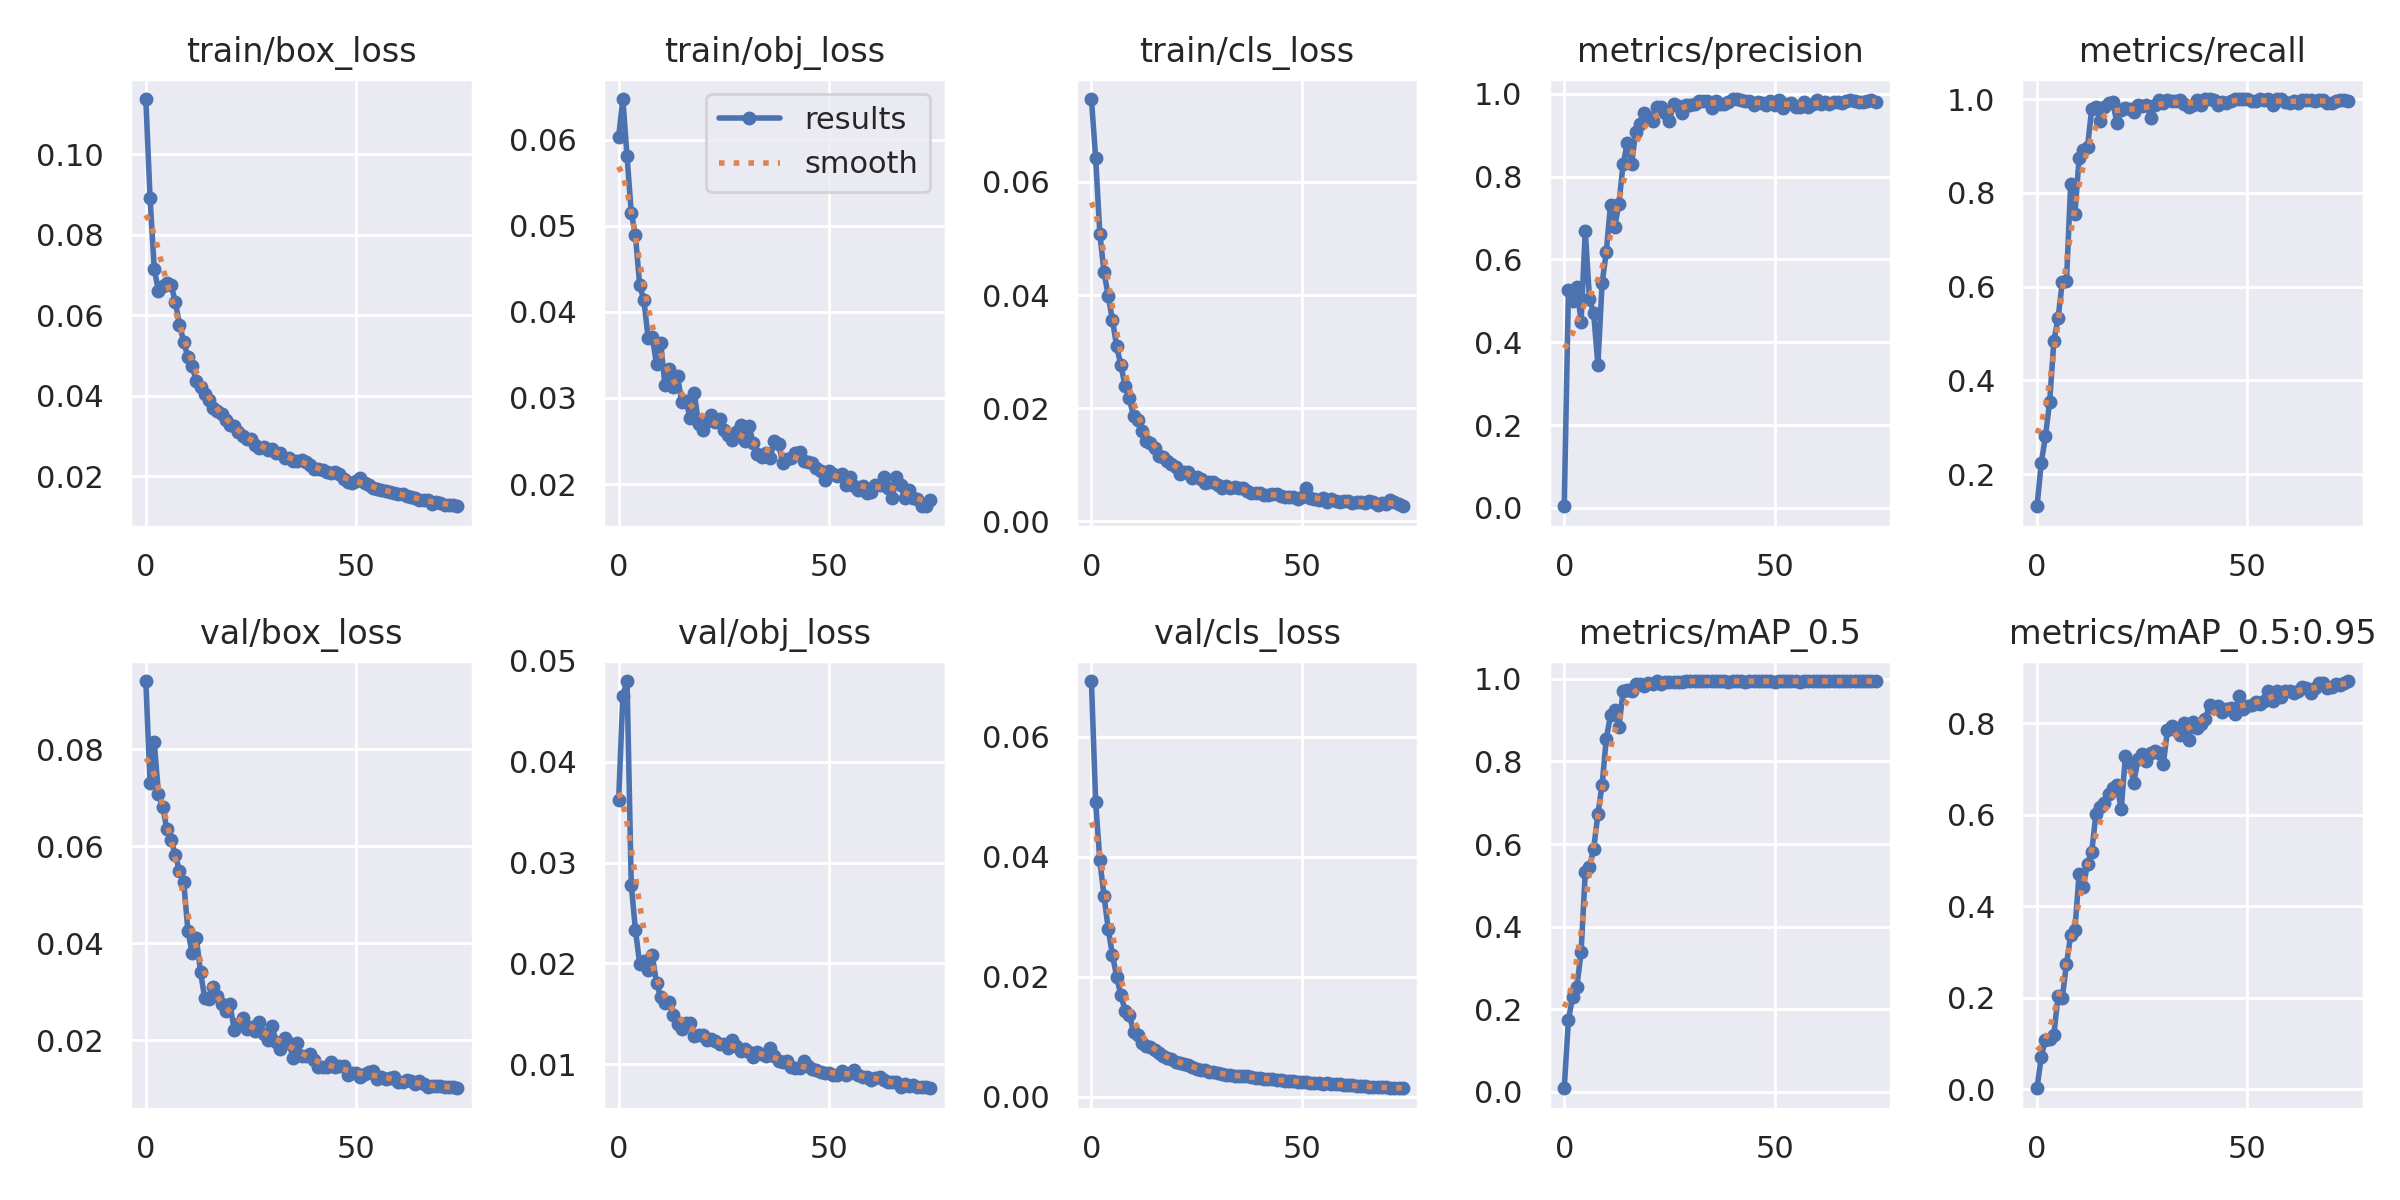

The data file committed next to this chart (first rows):
epoch, train/box_loss, train/obj_loss, train/cls_loss, metrics/precision, metrics/recall, metrics/mAP_0.5, metrics/mAP_0.5:0.95, val/box_loss, val/obj_loss, val/cls_loss, x/lr0, x/lr1, x/lr2
0, 0.1138, 0.06035, 0.07465, 0.003891, 0.1314, 0.008008, 0.001817, 0.09403, 0.03616, 0.06925, 0.0874, 0.0014, 0.0014
1, 0.08922, 0.06472, 0.06424, 0.5269, 0.2236, 0.1746, 0.0706, 0.07296, 0.04655, 0.04907, 0.07386, 0.002862, 0.002862
2, 0.07153, 0.05807, 0.05082, 0.4989, 0.2805, 0.2291, 0.1085, 0.0814, 0.048, 0.03937, 0.06028, 0.004284, 0.004284
3, 0.066, 0.05152, 0.04402, 0.5328, 0.3546, 0.2541, 0.1096, 0.07078, 0.0278, 0.03337, 0.04667, 0.005666, 0.005666
4, 0.0674, 0.0489, 0.0398, 0.4491, 0.484, 0.3377, 0.1193, 0.06797, 0.02329, 0.02791, 0.03301, 0.007009, 0.007009
5, 0.06807, 0.04307, 0.03557, 0.6685, 0.5324, 0.5321, 0.2038, 0.06352, 0.01997, 0.02357, 0.01931, 0.008313, 0.008313
6, 0.06754, 0.04138, 0.03095, 0.5047, 0.6093, 0.5441, 0.1994, 0.06135, 0.0202, 0.01998, 0.009208, 0.009208, 0.009208
7, 0.0634, 0.03701, 0.02761, 0.4695, 0.6113, 0.5887, 0.2743, 0.05821, 0.0194, 0.01688, 0.009208, 0.009208, 0.009208
8, 0.05763, 0.03713, 0.02391, 0.3455, 0.8195, 0.6723, 0.3365, 0.05486, 0.0208, 0.01435, 0.009076, 0.009076, 0.009076
9, 0.05346, 0.03389, 0.02174, 0.543, 0.7549, 0.7438, 0.3484, 0.0526, 0.01806, 0.01367, 0.008944, 0.008944, 0.008944
10, 0.04951, 0.0364, 0.01861, 0.6186, 0.8737, 0.8557, 0.4711, 0.04256, 0.0167, 0.01086, 0.008812, 0.008812, 0.008812
11, 0.04747, 0.03146, 0.01796, 0.7325, 0.8913, 0.9119, 0.4418, 0.03788, 0.01611, 0.0102, 0.00868, 0.00868, 0.00868
12, 0.04355, 0.03337, 0.01601, 0.6787, 0.8984, 0.9236, 0.4932, 0.04106, 0.01614, 0.009026, 0.008548, 0.008548, 0.008548
13, 0.04211, 0.03125, 0.01423, 0.7346, 0.9794, 0.8846, 0.5189, 0.03403, 0.01493, 0.008486, 0.008416, 0.008416, 0.008416
14, 0.0405, 0.03254, 0.01387, 0.8312, 0.9838, 0.9704, 0.6027, 0.02871, 0.01401, 0.0083, 0.008284, 0.008284, 0.008284
15, 0.03882, 0.0295, 0.01296, 0.881, 0.9542, 0.9723, 0.6169, 0.02846, 0.01355, 0.007796, 0.008152, 0.008152, 0.008152
16, 0.03696, 0.02963, 0.01159, 0.8306, 0.9828, 0.9715, 0.6258, 0.03097, 0.01412, 0.00733, 0.00802, 0.00802, 0.00802
17, 0.03614, 0.02766, 0.01134, 0.9086, 0.9906, 0.9884, 0.6456, 0.02908, 0.01414, 0.006702, 0.007888, 0.007888, 0.007888
18, 0.03535, 0.03054, 0.01077, 0.9277, 0.9927, 0.9882, 0.6576, 0.02749, 0.01285, 0.00651, 0.007756, 0.007756, 0.007756
19, 0.03384, 0.02692, 0.0102, 0.9543, 0.949, 0.9831, 0.6651, 0.02611, 0.01296, 0.006262, 0.007624, 0.007624, 0.007624
20, 0.03277, 0.02631, 0.009541, 0.9433, 0.977, 0.9912, 0.6122, 0.02741, 0.01291, 0.00584, 0.007492, 0.007492, 0.007492
21, 0.03251, 0.02736, 0.008356, 0.9336, 0.9809, 0.9882, 0.7282, 0.02212, 0.0124, 0.00559, 0.00736, 0.00736, 0.00736
22, 0.03107, 0.02804, 0.008719, 0.9686, 0.978, 0.9946, 0.7138, 0.02326, 0.01247, 0.005458, 0.007228, 0.007228, 0.007228
23, 0.03, 0.02723, 0.008692, 0.9672, 0.9732, 0.9888, 0.6703, 0.02456, 0.01229, 0.005336, 0.007096, 0.007096, 0.007096
24, 0.02924, 0.02757, 0.007732, 0.9534, 0.9864, 0.9929, 0.7225, 0.02235, 0.01206, 0.004943, 0.006964, 0.006964, 0.006964
25, 0.02914, 0.0263, 0.007845, 0.935, 0.9843, 0.9936, 0.7325, 0.02263, 0.01206, 0.004661, 0.006832, 0.006832, 0.006832
26, 0.02786, 0.02564, 0.007544, 0.9755, 0.9882, 0.993, 0.7172, 0.02183, 0.01161, 0.00447, 0.0067, 0.0067, 0.0067
27, 0.02697, 0.02514, 0.006739, 0.9695, 0.9595, 0.9923, 0.7357, 0.02374, 0.01242, 0.004458, 0.006568, 0.006568, 0.006568
28, 0.02736, 0.02602, 0.006932, 0.9537, 0.9874, 0.9928, 0.739, 0.02136, 0.01181, 0.004163, 0.006436, 0.006436, 0.006436
29, 0.02658, 0.02684, 0.006927, 0.9726, 0.9973, 0.995, 0.7352, 0.02009, 0.0113, 0.004138, 0.006304, 0.006304, 0.006304
30, 0.02667, 0.02496, 0.006431, 0.9724, 0.9911, 0.9946, 0.7104, 0.02283, 0.01149, 0.003945, 0.006172, 0.006172, 0.006172
31, 0.02567, 0.02668, 0.005985, 0.9753, 0.9979, 0.9946, 0.7853, 0.01953, 0.01122, 0.003752, 0.00604, 0.00604, 0.00604
32, 0.02586, 0.02473, 0.006336, 0.9823, 0.9966, 0.995, 0.795, 0.01826, 0.01074, 0.003637, 0.005908, 0.005908, 0.005908
33, 0.02443, 0.02343, 0.005985, 0.9828, 0.9949, 0.995, 0.7848, 0.02048, 0.01121, 0.003542, 0.005776, 0.005776, 0.005776
34, 0.02461, 0.02313, 0.006126, 0.9832, 0.9976, 0.995, 0.7741, 0.01949, 0.01099, 0.003502, 0.005644, 0.005644, 0.005644
35, 0.0238, 0.02362, 0.005871, 0.9649, 0.9892, 0.995, 0.8009, 0.01629, 0.01079, 0.003486, 0.005512, 0.005512, 0.005512
36, 0.02374, 0.02303, 0.005861, 0.982, 0.9829, 0.9941, 0.7644, 0.01932, 0.01167, 0.003495, 0.00538, 0.00538, 0.00538
37, 0.02397, 0.02499, 0.00536, 0.9763, 0.9873, 0.9945, 0.8033, 0.01679, 0.01079, 0.003416, 0.005248, 0.005248, 0.005248
38, 0.0236, 0.02463, 0.00508, 0.9749, 0.9979, 0.995, 0.79, 0.01681, 0.01029, 0.003246, 0.005116, 0.005116, 0.005116
39, 0.0228, 0.02244, 0.005065, 0.9798, 0.9867, 0.9937, 0.7978, 0.0171, 0.01026, 0.003126, 0.004984, 0.004984, 0.004984
40, 0.02182, 0.0229, 0.004962, 0.9863, 0.9994, 0.995, 0.8099, 0.01582, 0.01029, 0.003096, 0.004852, 0.004852, 0.004852
41, 0.02169, 0.02299, 0.004743, 0.9873, 0.9994, 0.995, 0.8395, 0.01453, 0.00973, 0.003003, 0.00472, 0.00472, 0.00472
42, 0.02157, 0.02366, 0.004693, 0.9847, 0.9975, 0.995, 0.8326, 0.01447, 0.009609, 0.002963, 0.004588, 0.004588, 0.004588
43, 0.02092, 0.02374, 0.004777, 0.9836, 0.9862, 0.9937, 0.8383, 0.01447, 0.009687, 0.002911, 0.004456, 0.004456, 0.004456
44, 0.02086, 0.02262, 0.004888, 0.9827, 0.9938, 0.995, 0.8245, 0.01542, 0.01033, 0.002835, 0.004324, 0.004324, 0.004324
45, 0.02112, 0.02255, 0.004567, 0.9729, 0.9923, 0.995, 0.8325, 0.01444, 0.009826, 0.002731, 0.004192, 0.004192, 0.004192
46, 0.02045, 0.02239, 0.004351, 0.9794, 0.9957, 0.995, 0.8341, 0.01474, 0.009552, 0.002693, 0.00406, 0.00406, 0.00406
47, 0.01922, 0.02183, 0.004283, 0.977, 1, 0.995, 0.8213, 0.01458, 0.009433, 0.002636, 0.003928, 0.003928, 0.003928
48, 0.01864, 0.02157, 0.00431, 0.9739, 1, 0.995, 0.8603, 0.0129, 0.009195, 0.0026, 0.003796, 0.003796, 0.003796
49, 0.01839, 0.02045, 0.004026, 0.9822, 0.9996, 0.995, 0.8314, 0.01327, 0.009124, 0.002471, 0.003664, 0.003664, 0.003664
50, 0.01878, 0.02147, 0.004321, 0.9717, 1, 0.9937, 0.8374, 0.01319, 0.009104, 0.002444, 0.003532, 0.003532, 0.003532
51, 0.01945, 0.02114, 0.005982, 0.9851, 0.9948, 0.995, 0.8411, 0.01244, 0.008934, 0.002393, 0.0034, 0.0034, 0.0034
52, 0.01825, 0.02091, 0.00417, 0.9665, 0.9952, 0.995, 0.8463, 0.01296, 0.008967, 0.002345, 0.003268, 0.003268, 0.003268
53, 0.01773, 0.02121, 0.003933, 0.9756, 1, 0.995, 0.8425, 0.01351, 0.009375, 0.00233, 0.003136, 0.003136, 0.003136
54, 0.01701, 0.01989, 0.003811, 0.9774, 0.9975, 0.995, 0.8492, 0.01359, 0.00899, 0.002221, 0.003004, 0.003004, 0.003004
55, 0.01684, 0.02081, 0.00407, 0.9689, 1, 0.995, 0.8712, 0.01205, 0.009148, 0.002188, 0.002872, 0.002872, 0.002872
56, 0.01654, 0.01979, 0.003408, 0.9685, 0.9879, 0.9926, 0.8479, 0.01242, 0.009402, 0.00224, 0.00274, 0.00274, 0.00274
57, 0.01631, 0.0193, 0.00393, 0.9798, 1, 0.995, 0.872, 0.01197, 0.008953, 0.002124, 0.002608, 0.002608, 0.002608
58, 0.01607, 0.01978, 0.003541, 0.9676, 1, 0.995, 0.8581, 0.01224, 0.008744, 0.002082, 0.002476, 0.002476, 0.002476
59, 0.01591, 0.01891, 0.003435, 0.9758, 0.9927, 0.995, 0.8705, 0.01246, 0.008717, 0.00206, 0.002344, 0.002344, 0.002344
... 15 more rows
